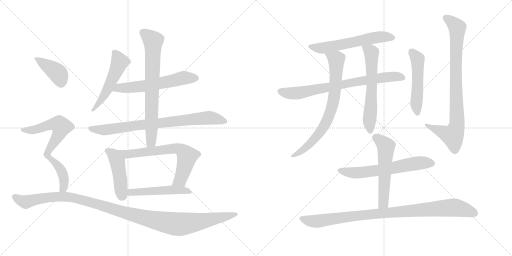
t = 0.00 s
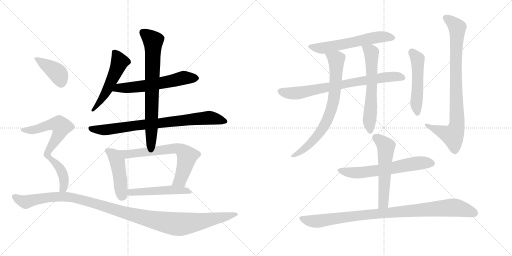
t = 3.12 s
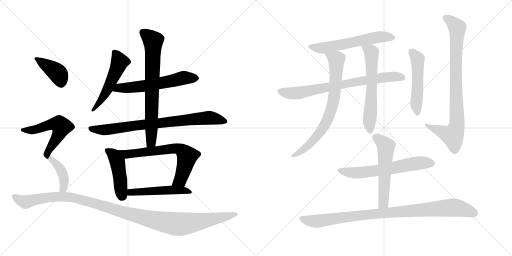
t = 6.23 s
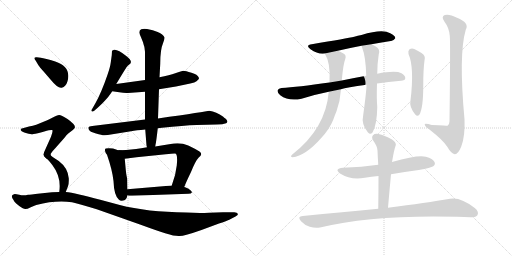
t = 9.35 s
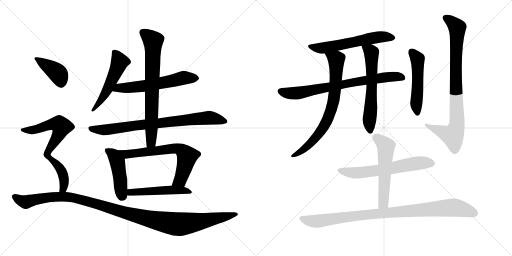
t = 12.47 s
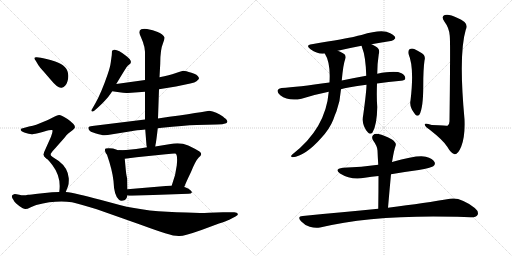
t = 15.59 s

The animated SVG that drew these frames (rendered in a browser with its animation timeline set to each time). Animation: 20 CSS @keyframes rules; one cycle of 15.59 s.

<svg version="1.1" viewBox="0 0 2048 1024" xmlns="http://www.w3.org/2000/svg">
  <g stroke="lightgray" stroke-dasharray="1,1" stroke-width="1" transform="scale(4, 4)">
    <line x1="0" y1="0" x2="256" y2="256"></line>
    <line x1="256" y1="0" x2="0" y2="256"></line>
    <line x1="128" y1="0" x2="128" y2="256"></line>
    <line x1="0" y1="128" x2="256" y2="128"></line>
    <line x1="256" y1="0" x2="512" y2="256"></line>
    <line x1="512" y1="0" x2="256" y2="256"></line>
    <line x1="384" y1="0" x2="384" y2="256"></line>
    <line x1="256" y1="128" x2="512" y2="128"></line>
  </g>
<g transform="scale(1, -1) translate(0, -850)">
   <style type="text/css">
    @keyframes keyframes0 {
      from {
       stroke: black;
       stroke-dashoffset: 524;
       stroke-width: 128;
       }
       63% {
       animation-timing-function: step-end;
       stroke: black;
       stroke-dashoffset: 0;
       stroke-width: 128;
       }
       to {
       stroke: black;
       stroke-width: 1024;
       }
       }
       #make-me-a-hanzi-animation-0 {
         animation: keyframes0 0.676432s both;
         animation-delay: 0.000000s;
         animation-timing-function: linear;
       }
    @keyframes keyframes1 {
      from {
       stroke: black;
       stroke-dashoffset: 593;
       stroke-width: 128;
       }
       66% {
       animation-timing-function: step-end;
       stroke: black;
       stroke-dashoffset: 0;
       stroke-width: 128;
       }
       to {
       stroke: black;
       stroke-width: 1024;
       }
       }
       #make-me-a-hanzi-animation-1 {
         animation: keyframes1 0.732585s both;
         animation-delay: 0.676432s;
         animation-timing-function: linear;
       }
    @keyframes keyframes2 {
      from {
       stroke: black;
       stroke-dashoffset: 799;
       stroke-width: 128;
       }
       72% {
       animation-timing-function: step-end;
       stroke: black;
       stroke-dashoffset: 0;
       stroke-width: 128;
       }
       to {
       stroke: black;
       stroke-width: 1024;
       }
       }
       #make-me-a-hanzi-animation-2 {
         animation: keyframes2 0.900228s both;
         animation-delay: 1.409017s;
         animation-timing-function: linear;
       }
    @keyframes keyframes3 {
      from {
       stroke: black;
       stroke-dashoffset: 732;
       stroke-width: 128;
       }
       70% {
       animation-timing-function: step-end;
       stroke: black;
       stroke-dashoffset: 0;
       stroke-width: 128;
       }
       to {
       stroke: black;
       stroke-width: 1024;
       }
       }
       #make-me-a-hanzi-animation-3 {
         animation: keyframes3 0.845703s both;
         animation-delay: 2.309245s;
         animation-timing-function: linear;
       }
    @keyframes keyframes4 {
      from {
       stroke: black;
       stroke-dashoffset: 456;
       stroke-width: 128;
       }
       60% {
       animation-timing-function: step-end;
       stroke: black;
       stroke-dashoffset: 0;
       stroke-width: 128;
       }
       to {
       stroke: black;
       stroke-width: 1024;
       }
       }
       #make-me-a-hanzi-animation-4 {
         animation: keyframes4 0.621094s both;
         animation-delay: 3.154948s;
         animation-timing-function: linear;
       }
    @keyframes keyframes5 {
      from {
       stroke: black;
       stroke-dashoffset: 666;
       stroke-width: 128;
       }
       68% {
       animation-timing-function: step-end;
       stroke: black;
       stroke-dashoffset: 0;
       stroke-width: 128;
       }
       to {
       stroke: black;
       stroke-width: 1024;
       }
       }
       #make-me-a-hanzi-animation-5 {
         animation: keyframes5 0.791992s both;
         animation-delay: 3.776042s;
         animation-timing-function: linear;
       }
    @keyframes keyframes6 {
      from {
       stroke: black;
       stroke-dashoffset: 505;
       stroke-width: 128;
       }
       62% {
       animation-timing-function: step-end;
       stroke: black;
       stroke-dashoffset: 0;
       stroke-width: 128;
       }
       to {
       stroke: black;
       stroke-width: 1024;
       }
       }
       #make-me-a-hanzi-animation-6 {
         animation: keyframes6 0.660970s both;
         animation-delay: 4.568034s;
         animation-timing-function: linear;
       }
    @keyframes keyframes7 {
      from {
       stroke: black;
       stroke-dashoffset: 397;
       stroke-width: 128;
       }
       56% {
       animation-timing-function: step-end;
       stroke: black;
       stroke-dashoffset: 0;
       stroke-width: 128;
       }
       to {
       stroke: black;
       stroke-width: 1024;
       }
       }
       #make-me-a-hanzi-animation-7 {
         animation: keyframes7 0.573079s both;
         animation-delay: 5.229004s;
         animation-timing-function: linear;
       }
    @keyframes keyframes8 {
      from {
       stroke: black;
       stroke-dashoffset: 551;
       stroke-width: 128;
       }
       64% {
       animation-timing-function: step-end;
       stroke: black;
       stroke-dashoffset: 0;
       stroke-width: 128;
       }
       to {
       stroke: black;
       stroke-width: 1024;
       }
       }
       #make-me-a-hanzi-animation-8 {
         animation: keyframes8 0.698405s both;
         animation-delay: 5.802083s;
         animation-timing-function: linear;
       }
    @keyframes keyframes9 {
      from {
       stroke: black;
       stroke-dashoffset: 417;
       stroke-width: 128;
       }
       58% {
       animation-timing-function: step-end;
       stroke: black;
       stroke-dashoffset: 0;
       stroke-width: 128;
       }
       to {
       stroke: black;
       stroke-width: 1024;
       }
       }
       #make-me-a-hanzi-animation-9 {
         animation: keyframes9 0.589355s both;
         animation-delay: 6.500488s;
         animation-timing-function: linear;
       }
    @keyframes keyframes10 {
      from {
       stroke: black;
       stroke-dashoffset: 1166;
       stroke-width: 128;
       }
       79% {
       animation-timing-function: step-end;
       stroke: black;
       stroke-dashoffset: 0;
       stroke-width: 128;
       }
       to {
       stroke: black;
       stroke-width: 1024;
       }
       }
       #make-me-a-hanzi-animation-10 {
         animation: keyframes10 1.198893s both;
         animation-delay: 7.089844s;
         animation-timing-function: linear;
       }
    @keyframes keyframes11 {
      from {
       stroke: black;
       stroke-dashoffset: 590;
       stroke-width: 128;
       }
       66% {
       animation-timing-function: step-end;
       stroke: black;
       stroke-dashoffset: 0;
       stroke-width: 128;
       }
       to {
       stroke: black;
       stroke-width: 1024;
       }
       }
       #make-me-a-hanzi-animation-11 {
         animation: keyframes11 0.730143s both;
         animation-delay: 8.288737s;
         animation-timing-function: linear;
       }
    @keyframes keyframes12 {
      from {
       stroke: black;
       stroke-dashoffset: 752;
       stroke-width: 128;
       }
       71% {
       animation-timing-function: step-end;
       stroke: black;
       stroke-dashoffset: 0;
       stroke-width: 128;
       }
       to {
       stroke: black;
       stroke-width: 1024;
       }
       }
       #make-me-a-hanzi-animation-12 {
         animation: keyframes12 0.861979s both;
         animation-delay: 9.018880s;
         animation-timing-function: linear;
       }
    @keyframes keyframes13 {
      from {
       stroke: black;
       stroke-dashoffset: 744;
       stroke-width: 128;
       }
       71% {
       animation-timing-function: step-end;
       stroke: black;
       stroke-dashoffset: 0;
       stroke-width: 128;
       }
       to {
       stroke: black;
       stroke-width: 1024;
       }
       }
       #make-me-a-hanzi-animation-13 {
         animation: keyframes13 0.855469s both;
         animation-delay: 9.880859s;
         animation-timing-function: linear;
       }
    @keyframes keyframes14 {
      from {
       stroke: black;
       stroke-dashoffset: 612;
       stroke-width: 128;
       }
       67% {
       animation-timing-function: step-end;
       stroke: black;
       stroke-dashoffset: 0;
       stroke-width: 128;
       }
       to {
       stroke: black;
       stroke-width: 1024;
       }
       }
       #make-me-a-hanzi-animation-14 {
         animation: keyframes14 0.748047s both;
         animation-delay: 10.736328s;
         animation-timing-function: linear;
       }
    @keyframes keyframes15 {
      from {
       stroke: black;
       stroke-dashoffset: 510;
       stroke-width: 128;
       }
       62% {
       animation-timing-function: step-end;
       stroke: black;
       stroke-dashoffset: 0;
       stroke-width: 128;
       }
       to {
       stroke: black;
       stroke-width: 1024;
       }
       }
       #make-me-a-hanzi-animation-15 {
         animation: keyframes15 0.665039s both;
         animation-delay: 11.484375s;
         animation-timing-function: linear;
       }
    @keyframes keyframes16 {
      from {
       stroke: black;
       stroke-dashoffset: 861;
       stroke-width: 128;
       }
       74% {
       animation-timing-function: step-end;
       stroke: black;
       stroke-dashoffset: 0;
       stroke-width: 128;
       }
       to {
       stroke: black;
       stroke-width: 1024;
       }
       }
       #make-me-a-hanzi-animation-16 {
         animation: keyframes16 0.950684s both;
         animation-delay: 12.149414s;
         animation-timing-function: linear;
       }
    @keyframes keyframes17 {
      from {
       stroke: black;
       stroke-dashoffset: 623;
       stroke-width: 128;
       }
       67% {
       animation-timing-function: step-end;
       stroke: black;
       stroke-dashoffset: 0;
       stroke-width: 128;
       }
       to {
       stroke: black;
       stroke-width: 1024;
       }
       }
       #make-me-a-hanzi-animation-17 {
         animation: keyframes17 0.756999s both;
         animation-delay: 13.100098s;
         animation-timing-function: linear;
       }
    @keyframes keyframes18 {
      from {
       stroke: black;
       stroke-dashoffset: 556;
       stroke-width: 128;
       }
       64% {
       animation-timing-function: step-end;
       stroke: black;
       stroke-dashoffset: 0;
       stroke-width: 128;
       }
       to {
       stroke: black;
       stroke-width: 1024;
       }
       }
       #make-me-a-hanzi-animation-18 {
         animation: keyframes18 0.702474s both;
         animation-delay: 13.857096s;
         animation-timing-function: linear;
       }
    @keyframes keyframes19 {
      from {
       stroke: black;
       stroke-dashoffset: 953;
       stroke-width: 128;
       }
       76% {
       animation-timing-function: step-end;
       stroke: black;
       stroke-dashoffset: 0;
       stroke-width: 128;
       }
       to {
       stroke: black;
       stroke-width: 1024;
       }
       }
       #make-me-a-hanzi-animation-19 {
         animation: keyframes19 1.025553s both;
         animation-delay: 14.559570s;
         animation-timing-function: linear;
       }
</style>
<path d="M 465 514 Q 495 564 506 581 Q 511 588 516 591 Q 536 603 505 626 Q 470 654 456 651 Q 449 648 448 647 L 447 629 L 443 600 Q 441 583 430 551 Q 405 478 381 436 L 369 415 Q 363 408 367 405 Q 371 402 377 407 Q 405 431 421 449 Q 431 458 449 485 L 465 514 Z" fill="lightgray"></path> 
<path d="M 580 530 L 465 514 C 435 510 419 489 449 485 L 477 481 Q 497 477 512 478 L 580 483 L 636 493 L 704 504 L 761 516 Q 780 520 786 525 Q 797 533 796 538 Q 790 553 766 559 Q 742 567 734 567 Q 727 566 701 557 Q 679 549 638 541 L 580 530 Z" fill="lightgray"></path> 
<path d="M 580 372 L 369 346 Q 355 344 354 341 Q 353 338 355 332 Q 358 323 384 316 Q 411 308 418 309 L 431 310 L 524 325 Q 545 329 581 332 L 631 337 L 648 339 Q 734 348 787 350 L 867 352 Q 894 353 901 356 Q 908 358 909 362 Q 911 365 907 370 Q 904 374 900 377 Q 897 379 893 383 Q 865 404 837 407 Q 825 404 632 376 L 580 372 Z" fill="lightgray"></path> 
<path d="M 557 720 Q 558 714 564 701 L 572 681 L 575 670 Q 577 665 578 659 L 579 650 Q 580 647 580 639 L 580 530 L 580 483 L 580 372 L 581 332 L 586 268 L 588 261 C 593 231 616 234 621 264 L 622 271 Q 625 283 631 337 L 632 376 L 636 493 L 638 541 L 641 596 Q 641 652 652 677 Q 659 695 658 700 Q 654 713 628 723 L 611 729 L 588 734 Q 574 736 565 733 Q 557 729 557 720 Z" fill="lightgray"></path> 
<path d="M 509 134 Q 509 135 507 143 Q 505 151 503 171 L 499 215 C 496 245 496 247 478 249 Q 475 248 467 251 L 452 256 Q 433 259 423 256 Q 419 255 420 247 Q 421 239 428 231 Q 449 171 454 126 Q 456 69 475 52 Q 483 43 500 50 Q 509 57 509 68 L 510 93 L 509 134 Z" fill="lightgray"></path> 
<path d="M 499 215 L 546 221 L 663 233 Q 701 237 704 235 Q 711 226 707 188 Q 703 149 687 108 C 677 80 726 74 737 102 Q 745 123 764 162 Q 782 207 795 220 Q 813 233 798 244 Q 783 254 753 268 Q 725 280 695 276 L 621 264 L 588 261 L 565 257 Q 544 253 525 252 Q 507 250 478 249 C 448 248 469 211 499 215 Z" fill="lightgray"></path> 
<path d="M 687 108 L 510 93 C 480 90 479 71 509 68 Q 516 67 528 67 L 754 75 Q 765 75 768 81 Q 767 87 754 95 Q 741 102 737 102 L 687 108 Z" fill="lightgray"></path> 
<path d="M 143 607 L 153 590 Q 157 583 177 561 L 202 532 Q 232 495 247 499 Q 264 504 270 525 Q 286 583 221 604 Q 180 617 163 619 L 147 621 Q 130 622 143 607 Z" fill="lightgray"></path> 
<path d="M 202 232 Q 202 237 220 256 L 258 299 Q 266 311 273 316 L 290 329 Q 298 336 300 341 Q 300 353 270 374 Q 243 391 236 390 Q 229 389 219 384 Q 209 378 184 367 L 145 351 Q 132 346 116 344 L 84 335 Q 83 334 83 332 Q 81 324 100 319 Q 122 311 134 314 Q 147 316 177 324 Q 207 332 210 329 Q 212 325 204 303 L 178 245 Q 175 237 174 231 Q 174 225 184 218 C 191 212 191 212 202 232 Z" fill="lightgray"></path> 
<path d="M 263 82 L 272 105 Q 276 116 275 137 Q 272 178 235 206 L 212 221 Q 202 227 202 232 C 189 259 161 238 184 218 Q 194 210 210 189 Q 246 142 237 82 C 233 52 252 54 263 82 Z" fill="lightgray"></path> 
<path d="M 237 82 L 208 81 L 160 76 Q 119 71 112 71 Q 95 67 77 71 Q 59 75 56 73 Q 48 71 48 67 Q 45 62 58 43 Q 62 38 77 26 Q 93 14 101 14 Q 110 14 121 20 Q 132 26 145 30 Q 222 50 288 41 Q 314 35 387 13 L 560 -48 Q 631 -74 664 -84 Q 698 -95 718 -94 Q 738 -94 806 -70 L 876 -44 Q 904 -35 917 -29 L 942 -16 Q 954 -11 951 -5 Q 949 1 937 1 L 892 1 L 836 -1 Q 791 -3 745 0 Q 587 2 479 30 L 401 51 Q 301 78 263 82 L 237 82 Z" fill="lightgray"></path> 
<path d="M 1486 673 Q 1528 680 1563 686 Q 1573 685 1581 697 Q 1582 707 1561 717 Q 1530 736 1446 710 Q 1431 707 1417 703 Q 1389 697 1247 673 Q 1220 669 1242 653 Q 1272 632 1299 636 L 1351 647 Q 1394 657 1446 667 L 1486 673 Z" fill="lightgray"></path> 
<path d="M 1508 516 Q 1553 523 1604 527 Q 1620 528 1621 536 Q 1622 548 1606 557 Q 1582 569 1509 555 L 1465 547 Q 1410 537 1367 528 L 1318 520 Q 1189 502 1126 498 Q 1114 497 1111 490 Q 1107 480 1121 469 Q 1154 444 1206 455 Q 1264 473 1315 483 L 1364 493 Q 1385 500 1466 511 L 1508 516 Z" fill="lightgray"></path> 
<path d="M 1299 636 Q 1323 599 1318 520 L 1315 483 Q 1303 336 1169 232 Q 1159 222 1170 221 Q 1222 227 1284 297 Q 1318 333 1333 371 Q 1339 389 1346 405 Q 1361 447 1364 493 L 1367 528 Q 1373 594 1381 614 Q 1387 630 1372 637 Q 1360 644 1351 647 C 1324 659 1285 663 1299 636 Z" fill="lightgray"></path> 
<path d="M 1466 511 Q 1466 486 1453 391 Q 1444 352 1472 320 Q 1481 310 1490 320 Q 1508 350 1509 422 Q 1506 456 1508 516 L 1509 555 Q 1509 595 1515 633 Q 1522 654 1503 664 Q 1494 670 1486 673 C 1459 686 1436 695 1446 667 Q 1447 666 1448 661 Q 1463 624 1465 547 L 1466 511 Z" fill="lightgray"></path> 
<path d="M 1634 634 Q 1658 580 1642 448 Q 1636 423 1661 392 Q 1670 382 1678 392 Q 1693 419 1693 507 Q 1693 574 1698 608 Q 1704 627 1686 638 Q 1673 647 1657 654 Q 1647 658 1638 653 Q 1631 647 1634 634 Z" fill="lightgray"></path> 
<path d="M 1799 707 Q 1802 686 1798 365 Q 1798 352 1790 347 Q 1789 347 1727 350 Q 1696 360 1699 351 Q 1700 344 1719 331 Q 1774 288 1789 263 Q 1805 235 1819 233 Q 1832 232 1845 264 Q 1861 306 1858 373 Q 1834 632 1863 731 Q 1879 759 1828 779 Q 1797 795 1779 790 Q 1763 784 1778 763 Q 1797 738 1799 707 Z" fill="lightgray"></path> 
<path d="M 1564 153 Q 1618 163 1675 170 Q 1724 179 1733 185 Q 1743 192 1738 202 Q 1732 215 1703 223 Q 1673 232 1568 202 L 1513 191 Q 1447 182 1372 179 Q 1335 175 1360 156 Q 1405 128 1459 139 Q 1486 143 1514 146 L 1564 153 Z" fill="lightgray"></path> 
<path d="M 1552 19 Q 1558 89 1564 153 L 1568 202 Q 1568 205 1569 207 Q 1576 250 1583 269 Q 1586 279 1568 292 Q 1537 310 1514 314 Q 1499 317 1492 309 Q 1485 302 1492 289 Q 1510 264 1510 248 Q 1511 221 1513 191 L 1514 146 Q 1514 85 1513 15 C 1513 -15 1549 -11 1552 19 Z" fill="lightgray"></path> 
<path d="M 1513 15 Q 1374 2 1211 -14 Q 1187 -15 1204 -35 Q 1219 -51 1239 -57 Q 1261 -64 1280 -60 Q 1493 -8 1829 -17 Q 1857 -18 1882 -19 Q 1904 -20 1910 -10 Q 1917 3 1899 18 Q 1842 63 1800 55 Q 1707 39 1552 19 L 1513 15 Z" fill="lightgray"></path> 
      <clipPath id="make-me-a-hanzi-clip-0">
      <path d="M 465 514 Q 495 564 506 581 Q 511 588 516 591 Q 536 603 505 626 Q 470 654 456 651 Q 449 648 448 647 L 447 629 L 443 600 Q 441 583 430 551 Q 405 478 381 436 L 369 415 Q 363 408 367 405 Q 371 402 377 407 Q 405 431 421 449 Q 431 458 449 485 L 465 514 Z" fill="lightgray"></path>
      </clipPath>
      <path clip-path="url(#make-me-a-hanzi-clip-0)" d="M 455 642 L 470 623 L 476 595 L 426 486 L 391 430 L 371 409 " fill="none" id="make-me-a-hanzi-animation-0" stroke-dasharray="396 792" stroke-linecap="round"></path>

      <clipPath id="make-me-a-hanzi-clip-1">
      <path d="M 580 530 L 465 514 C 435 510 419 489 449 485 L 477 481 Q 497 477 512 478 L 580 483 L 636 493 L 704 504 L 761 516 Q 780 520 786 525 Q 797 533 796 538 Q 790 553 766 559 Q 742 567 734 567 Q 727 566 701 557 Q 679 549 638 541 L 580 530 Z" fill="lightgray"></path>
      </clipPath>
      <path clip-path="url(#make-me-a-hanzi-clip-1)" d="M 456 487 L 476 499 L 572 505 L 735 539 L 786 538 " fill="none" id="make-me-a-hanzi-animation-1" stroke-dasharray="465 930" stroke-linecap="round"></path>

      <clipPath id="make-me-a-hanzi-clip-2">
      <path d="M 580 372 L 369 346 Q 355 344 354 341 Q 353 338 355 332 Q 358 323 384 316 Q 411 308 418 309 L 431 310 L 524 325 Q 545 329 581 332 L 631 337 L 648 339 Q 734 348 787 350 L 867 352 Q 894 353 901 356 Q 908 358 909 362 Q 911 365 907 370 Q 904 374 900 377 Q 897 379 893 383 Q 865 404 837 407 Q 825 404 632 376 L 580 372 Z" fill="lightgray"></path>
      </clipPath>
      <path clip-path="url(#make-me-a-hanzi-clip-2)" d="M 364 338 L 370 333 L 416 330 L 836 379 L 901 364 " fill="none" id="make-me-a-hanzi-animation-2" stroke-dasharray="671 1342" stroke-linecap="round"></path>

      <clipPath id="make-me-a-hanzi-clip-3">
      <path d="M 557 720 Q 558 714 564 701 L 572 681 L 575 670 Q 577 665 578 659 L 579 650 Q 580 647 580 639 L 580 530 L 580 483 L 580 372 L 581 332 L 586 268 L 588 261 C 593 231 616 234 621 264 L 622 271 Q 625 283 631 337 L 632 376 L 636 493 L 638 541 L 641 596 Q 641 652 652 677 Q 659 695 658 700 Q 654 713 628 723 L 611 729 L 588 734 Q 574 736 565 733 Q 557 729 557 720 Z" fill="lightgray"></path>
      </clipPath>
      <path clip-path="url(#make-me-a-hanzi-clip-3)" d="M 572 720 L 612 686 L 605 285 L 593 266 " fill="none" id="make-me-a-hanzi-animation-3" stroke-dasharray="604 1208" stroke-linecap="round"></path>

      <clipPath id="make-me-a-hanzi-clip-4">
      <path d="M 509 134 Q 509 135 507 143 Q 505 151 503 171 L 499 215 C 496 245 496 247 478 249 Q 475 248 467 251 L 452 256 Q 433 259 423 256 Q 419 255 420 247 Q 421 239 428 231 Q 449 171 454 126 Q 456 69 475 52 Q 483 43 500 50 Q 509 57 509 68 L 510 93 L 509 134 Z" fill="lightgray"></path>
      </clipPath>
      <path clip-path="url(#make-me-a-hanzi-clip-4)" d="M 430 249 L 460 223 L 469 205 L 489 66 " fill="none" id="make-me-a-hanzi-animation-4" stroke-dasharray="328 656" stroke-linecap="round"></path>

      <clipPath id="make-me-a-hanzi-clip-5">
      <path d="M 499 215 L 546 221 L 663 233 Q 701 237 704 235 Q 711 226 707 188 Q 703 149 687 108 C 677 80 726 74 737 102 Q 745 123 764 162 Q 782 207 795 220 Q 813 233 798 244 Q 783 254 753 268 Q 725 280 695 276 L 621 264 L 588 261 L 565 257 Q 544 253 525 252 Q 507 250 478 249 C 448 248 469 211 499 215 Z" fill="lightgray"></path>
      </clipPath>
      <path clip-path="url(#make-me-a-hanzi-clip-5)" d="M 487 247 L 508 233 L 676 254 L 716 255 L 726 249 L 748 225 L 739 182 L 721 129 L 694 113 " fill="none" id="make-me-a-hanzi-animation-5" stroke-dasharray="538 1076" stroke-linecap="round"></path>

      <clipPath id="make-me-a-hanzi-clip-6">
      <path d="M 687 108 L 510 93 C 480 90 479 71 509 68 Q 516 67 528 67 L 754 75 Q 765 75 768 81 Q 767 87 754 95 Q 741 102 737 102 L 687 108 Z" fill="lightgray"></path>
      </clipPath>
      <path clip-path="url(#make-me-a-hanzi-clip-6)" d="M 514 74 L 533 81 L 681 91 L 729 89 L 760 81 " fill="none" id="make-me-a-hanzi-animation-6" stroke-dasharray="377 754" stroke-linecap="round"></path>

      <clipPath id="make-me-a-hanzi-clip-7">
      <path d="M 143 607 L 153 590 Q 157 583 177 561 L 202 532 Q 232 495 247 499 Q 264 504 270 525 Q 286 583 221 604 Q 180 617 163 619 L 147 621 Q 130 622 143 607 Z" fill="lightgray"></path>
      </clipPath>
      <path clip-path="url(#make-me-a-hanzi-clip-7)" d="M 150 613 L 227 560 L 240 539 L 244 517 " fill="none" id="make-me-a-hanzi-animation-7" stroke-dasharray="269 538" stroke-linecap="round"></path>

      <clipPath id="make-me-a-hanzi-clip-8">
      <path d="M 202 232 Q 202 237 220 256 L 258 299 Q 266 311 273 316 L 290 329 Q 298 336 300 341 Q 300 353 270 374 Q 243 391 236 390 Q 229 389 219 384 Q 209 378 184 367 L 145 351 Q 132 346 116 344 L 84 335 Q 83 334 83 332 Q 81 324 100 319 Q 122 311 134 314 Q 147 316 177 324 Q 207 332 210 329 Q 212 325 204 303 L 178 245 Q 175 237 174 231 Q 174 225 184 218 C 191 212 191 212 202 232 Z" fill="lightgray"></path>
      </clipPath>
      <path clip-path="url(#make-me-a-hanzi-clip-8)" d="M 91 331 L 148 333 L 216 354 L 236 353 L 246 344 L 234 311 L 185 226 " fill="none" id="make-me-a-hanzi-animation-8" stroke-dasharray="423 846" stroke-linecap="round"></path>

      <clipPath id="make-me-a-hanzi-clip-9">
      <path d="M 263 82 L 272 105 Q 276 116 275 137 Q 272 178 235 206 L 212 221 Q 202 227 202 232 C 189 259 161 238 184 218 Q 194 210 210 189 Q 246 142 237 82 C 233 52 252 54 263 82 Z" fill="lightgray"></path>
      </clipPath>
      <path clip-path="url(#make-me-a-hanzi-clip-9)" d="M 191 218 L 201 217 L 232 188 L 252 154 L 257 120 L 253 96 L 244 90 " fill="none" id="make-me-a-hanzi-animation-9" stroke-dasharray="289 578" stroke-linecap="round"></path>

      <clipPath id="make-me-a-hanzi-clip-10">
      <path d="M 237 82 L 208 81 L 160 76 Q 119 71 112 71 Q 95 67 77 71 Q 59 75 56 73 Q 48 71 48 67 Q 45 62 58 43 Q 62 38 77 26 Q 93 14 101 14 Q 110 14 121 20 Q 132 26 145 30 Q 222 50 288 41 Q 314 35 387 13 L 560 -48 Q 631 -74 664 -84 Q 698 -95 718 -94 Q 738 -94 806 -70 L 876 -44 Q 904 -35 917 -29 L 942 -16 Q 954 -11 951 -5 Q 949 1 937 1 L 892 1 L 836 -1 Q 791 -3 745 0 Q 587 2 479 30 L 401 51 Q 301 78 263 82 L 237 82 Z" fill="lightgray"></path>
      </clipPath>
      <path clip-path="url(#make-me-a-hanzi-clip-10)" d="M 57 64 L 84 47 L 105 42 L 192 60 L 275 62 L 600 -27 L 714 -47 L 801 -36 L 942 -7 " fill="none" id="make-me-a-hanzi-animation-10" stroke-dasharray="1038 2076" stroke-linecap="round"></path>

      <clipPath id="make-me-a-hanzi-clip-11">
      <path d="M 1486 673 Q 1528 680 1563 686 Q 1573 685 1581 697 Q 1582 707 1561 717 Q 1530 736 1446 710 Q 1431 707 1417 703 Q 1389 697 1247 673 Q 1220 669 1242 653 Q 1272 632 1299 636 L 1351 647 Q 1394 657 1446 667 L 1486 673 Z" fill="lightgray"></path>
      </clipPath>
      <path clip-path="url(#make-me-a-hanzi-clip-11)" d="M 1242 664 L 1301 659 L 1497 699 L 1542 703 L 1571 698 " fill="none" id="make-me-a-hanzi-animation-11" stroke-dasharray="462 924" stroke-linecap="round"></path>

      <clipPath id="make-me-a-hanzi-clip-12">
      <path d="M 1508 516 Q 1553 523 1604 527 Q 1620 528 1621 536 Q 1622 548 1606 557 Q 1582 569 1509 555 L 1465 547 Q 1410 537 1367 528 L 1318 520 Q 1189 502 1126 498 Q 1114 497 1111 490 Q 1107 480 1121 469 Q 1154 444 1206 455 Q 1264 473 1315 483 L 1364 493 Q 1385 500 1466 511 L 1508 516 Z" fill="lightgray"></path>
      </clipPath>
      <path clip-path="url(#make-me-a-hanzi-clip-12)" d="M 1121 485 L 1147 478 L 1194 478 L 1522 539 L 1570 544 L 1610 539 " fill="none" id="make-me-a-hanzi-animation-12" stroke-dasharray="624 1248" stroke-linecap="round"></path>

      <clipPath id="make-me-a-hanzi-clip-13">
      <path d="M 1299 636 Q 1323 599 1318 520 L 1315 483 Q 1303 336 1169 232 Q 1159 222 1170 221 Q 1222 227 1284 297 Q 1318 333 1333 371 Q 1339 389 1346 405 Q 1361 447 1364 493 L 1367 528 Q 1373 594 1381 614 Q 1387 630 1372 637 Q 1360 644 1351 647 C 1324 659 1285 663 1299 636 Z" fill="lightgray"></path>
      </clipPath>
      <path clip-path="url(#make-me-a-hanzi-clip-13)" d="M 1306 634 L 1345 608 L 1340 487 L 1327 419 L 1311 373 L 1265 301 L 1217 254 L 1175 227 " fill="none" id="make-me-a-hanzi-animation-13" stroke-dasharray="616 1232" stroke-linecap="round"></path>

      <clipPath id="make-me-a-hanzi-clip-14">
      <path d="M 1466 511 Q 1466 486 1453 391 Q 1444 352 1472 320 Q 1481 310 1490 320 Q 1508 350 1509 422 Q 1506 456 1508 516 L 1509 555 Q 1509 595 1515 633 Q 1522 654 1503 664 Q 1494 670 1486 673 C 1459 686 1436 695 1446 667 Q 1447 666 1448 661 Q 1463 624 1465 547 L 1466 511 Z" fill="lightgray"></path>
      </clipPath>
      <path clip-path="url(#make-me-a-hanzi-clip-14)" d="M 1453 666 L 1485 639 L 1488 507 L 1477 360 L 1481 326 " fill="none" id="make-me-a-hanzi-animation-14" stroke-dasharray="484 968" stroke-linecap="round"></path>

      <clipPath id="make-me-a-hanzi-clip-15">
      <path d="M 1634 634 Q 1658 580 1642 448 Q 1636 423 1661 392 Q 1670 382 1678 392 Q 1693 419 1693 507 Q 1693 574 1698 608 Q 1704 627 1686 638 Q 1673 647 1657 654 Q 1647 658 1638 653 Q 1631 647 1634 634 Z" fill="lightgray"></path>
      </clipPath>
      <path clip-path="url(#make-me-a-hanzi-clip-15)" d="M 1646 643 L 1671 606 L 1665 440 L 1670 397 " fill="none" id="make-me-a-hanzi-animation-15" stroke-dasharray="382 764" stroke-linecap="round"></path>

      <clipPath id="make-me-a-hanzi-clip-16">
      <path d="M 1799 707 Q 1802 686 1798 365 Q 1798 352 1790 347 Q 1789 347 1727 350 Q 1696 360 1699 351 Q 1700 344 1719 331 Q 1774 288 1789 263 Q 1805 235 1819 233 Q 1832 232 1845 264 Q 1861 306 1858 373 Q 1834 632 1863 731 Q 1879 759 1828 779 Q 1797 795 1779 790 Q 1763 784 1778 763 Q 1797 738 1799 707 Z" fill="lightgray"></path>
      </clipPath>
      <path clip-path="url(#make-me-a-hanzi-clip-16)" d="M 1785 776 L 1810 760 L 1829 736 L 1823 603 L 1827 346 L 1811 308 L 1705 349 " fill="none" id="make-me-a-hanzi-animation-16" stroke-dasharray="733 1466" stroke-linecap="round"></path>

      <clipPath id="make-me-a-hanzi-clip-17">
      <path d="M 1564 153 Q 1618 163 1675 170 Q 1724 179 1733 185 Q 1743 192 1738 202 Q 1732 215 1703 223 Q 1673 232 1568 202 L 1513 191 Q 1447 182 1372 179 Q 1335 175 1360 156 Q 1405 128 1459 139 Q 1486 143 1514 146 L 1564 153 Z" fill="lightgray"></path>
      </clipPath>
      <path clip-path="url(#make-me-a-hanzi-clip-17)" d="M 1364 169 L 1423 158 L 1530 171 L 1658 196 L 1727 196 " fill="none" id="make-me-a-hanzi-animation-17" stroke-dasharray="495 990" stroke-linecap="round"></path>

      <clipPath id="make-me-a-hanzi-clip-18">
      <path d="M 1552 19 Q 1558 89 1564 153 L 1568 202 Q 1568 205 1569 207 Q 1576 250 1583 269 Q 1586 279 1568 292 Q 1537 310 1514 314 Q 1499 317 1492 309 Q 1485 302 1492 289 Q 1510 264 1510 248 Q 1511 221 1513 191 L 1514 146 Q 1514 85 1513 15 C 1513 -15 1549 -11 1552 19 Z" fill="lightgray"></path>
      </clipPath>
      <path clip-path="url(#make-me-a-hanzi-clip-18)" d="M 1504 299 L 1544 265 L 1534 44 L 1519 23 " fill="none" id="make-me-a-hanzi-animation-18" stroke-dasharray="428 856" stroke-linecap="round"></path>

      <clipPath id="make-me-a-hanzi-clip-19">
      <path d="M 1513 15 Q 1374 2 1211 -14 Q 1187 -15 1204 -35 Q 1219 -51 1239 -57 Q 1261 -64 1280 -60 Q 1493 -8 1829 -17 Q 1857 -18 1882 -19 Q 1904 -20 1910 -10 Q 1917 3 1899 18 Q 1842 63 1800 55 Q 1707 39 1552 19 L 1513 15 Z" fill="lightgray"></path>
      </clipPath>
      <path clip-path="url(#make-me-a-hanzi-clip-19)" d="M 1207 -24 L 1271 -35 L 1416 -14 L 1810 20 L 1846 15 L 1897 -3 " fill="none" id="make-me-a-hanzi-animation-19" stroke-dasharray="825 1650" stroke-linecap="round"></path>

</g>
</svg>
